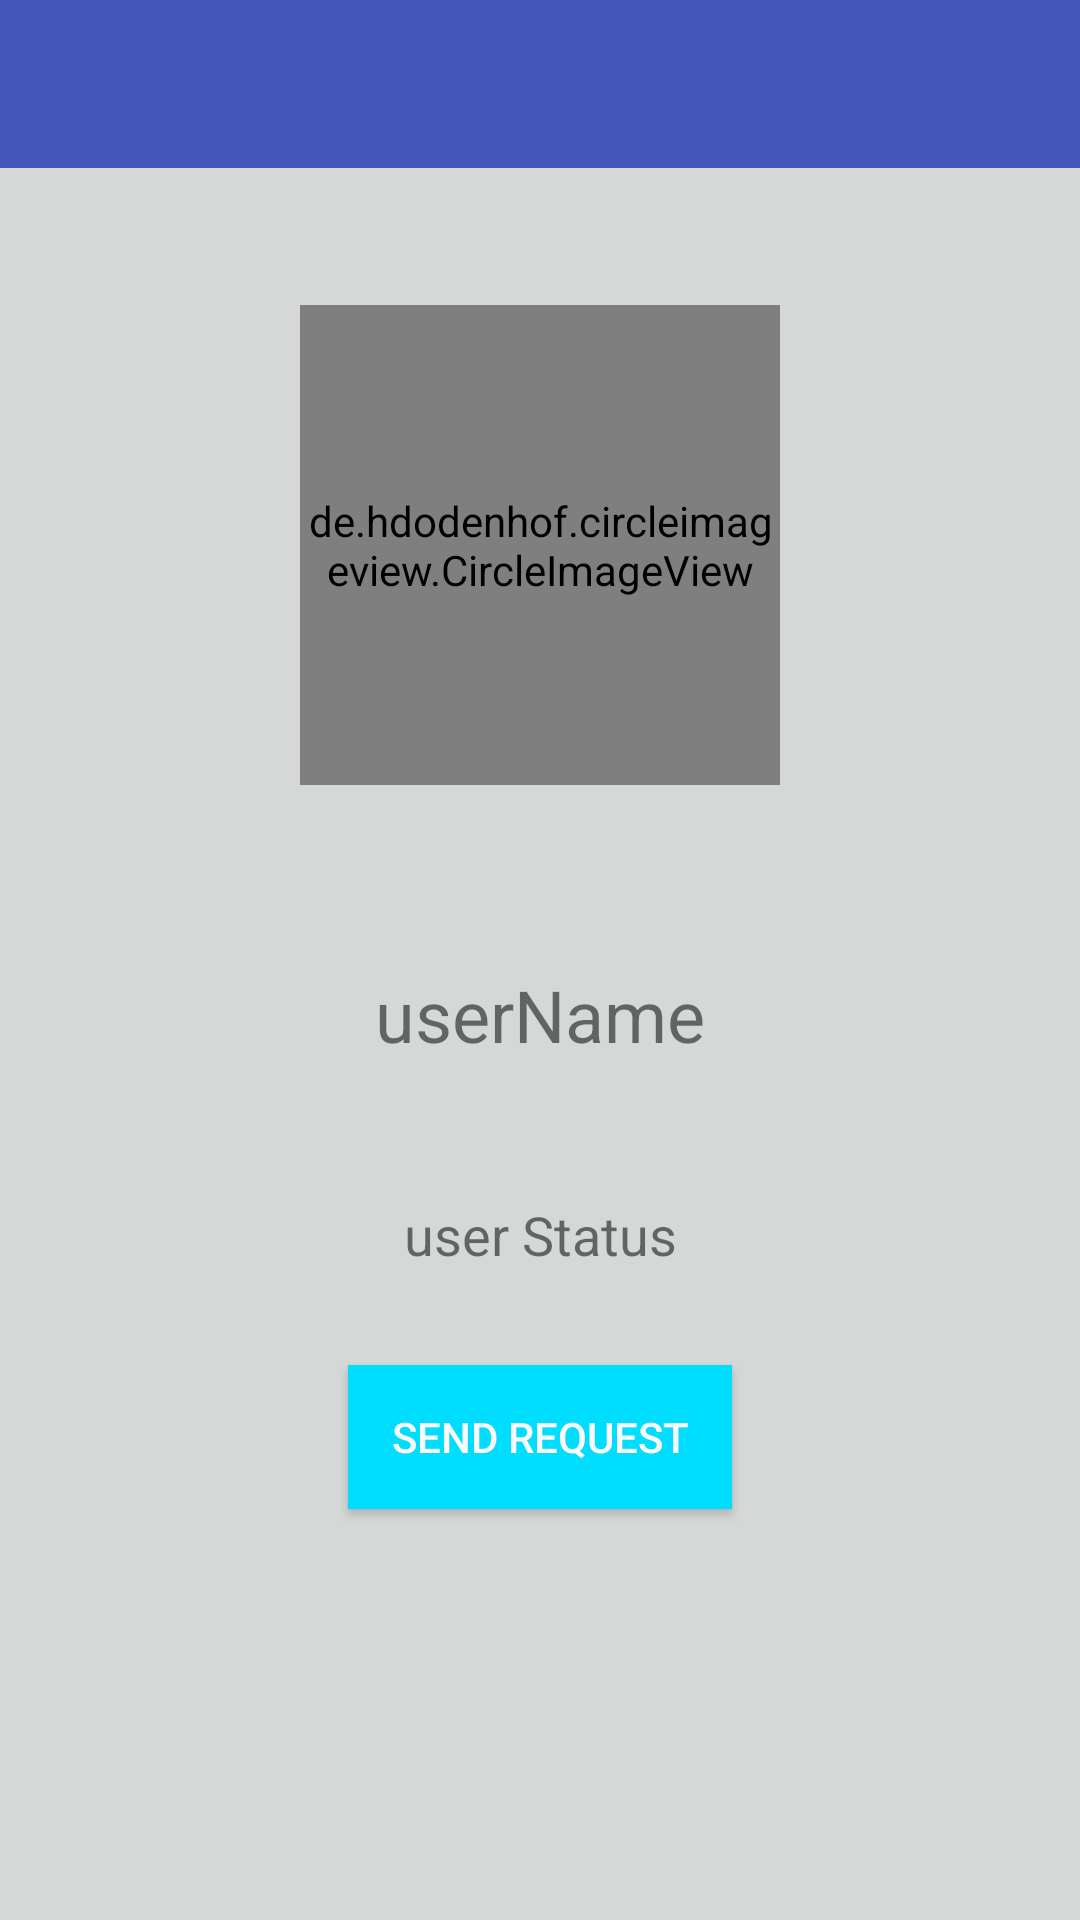

Produce the Android XML layout that renders to this screen, including the resource entries it uses.
<!-- AndroidManifest.xml: application theme AppTheme -->
<!-- res/layout/activity_profile.xml -->
<?xml version="1.0" encoding="utf-8"?>
<android.support.constraint.ConstraintLayout xmlns:android="http://schemas.android.com/apk/res/android"
    xmlns:app="http://schemas.android.com/apk/res-auto"
    xmlns:tools="http://schemas.android.com/tools"
    android:layout_width="match_parent"
    android:layout_height="match_parent"
    android:background="?android:attr/colorButtonNormal"
    tools:context=".ProfileActivity">

    <include
        android:id="@+id/profile_tool_bar"
        layout="@layout/app_bar_layout" />

    <de.hdodenhof.circleimageview.CircleImageView
        android:id="@+id/profile_userImage_CircleImageView"
        android:layout_width="160dp"
        android:layout_height="160dp"
        android:layout_marginBottom="8dp"
        android:layout_marginEnd="8dp"
        android:layout_marginStart="8dp"
        android:layout_marginTop="8dp"
        android:src="@drawable/default_user_image_1"
        app:layout_constraintBottom_toBottomOf="parent"
        app:layout_constraintEnd_toEndOf="parent"
        app:layout_constraintStart_toStartOf="parent"
        app:layout_constraintTop_toBottomOf="@+id/profile_tool_bar"
        app:layout_constraintVertical_bias="0.092" />

    <TextView
        android:id="@+id/profile_userName_TextView"
        android:layout_width="wrap_content"
        android:layout_height="wrap_content"
        android:layout_marginBottom="8dp"
        android:layout_marginEnd="8dp"
        android:layout_marginStart="8dp"
        android:layout_marginTop="8dp"
        android:text="userName"
        android:textAlignment="center"
        android:textSize="24sp"
        app:layout_constraintBottom_toBottomOf="parent"
        app:layout_constraintEnd_toEndOf="parent"
        app:layout_constraintStart_toStartOf="parent"
        app:layout_constraintTop_toBottomOf="@+id/profile_userImage_CircleImageView"
        app:layout_constraintVertical_bias="0.159" />

    <TextView
        android:id="@+id/profile_userStatus_textView"
        android:layout_width="wrap_content"
        android:layout_height="wrap_content"
        android:layout_marginBottom="8dp"
        android:layout_marginEnd="8dp"
        android:layout_marginStart="8dp"
        android:layout_marginTop="8dp"
        android:text="user Status"
        android:textAlignment="center"
        android:textSize="18sp"
        app:layout_constraintBottom_toBottomOf="parent"
        app:layout_constraintEnd_toEndOf="parent"
        app:layout_constraintHorizontal_bias="0.501"
        app:layout_constraintStart_toStartOf="parent"
        app:layout_constraintTop_toBottomOf="@+id/profile_userName_TextView"
        app:layout_constraintVertical_bias="0.151" />

    <Button
        android:id="@+id/profile_Requestbutton"
        android:layout_width="128dp"
        android:layout_height="wrap_content"
        android:layout_marginBottom="8dp"
        android:layout_marginEnd="8dp"
        android:layout_marginStart="8dp"
        android:layout_marginTop="8dp"
        android:background="@android:color/holo_blue_bright"
        android:text="Send Request"
        android:textColor="?android:attr/colorBackground"
        app:layout_constraintBottom_toBottomOf="parent"
        app:layout_constraintEnd_toEndOf="parent"
        app:layout_constraintStart_toStartOf="parent"
        app:layout_constraintTop_toBottomOf="@+id/profile_userStatus_textView"
        app:layout_constraintVertical_bias="0.153" />

    <Button
        android:id="@+id/profile_SendMessagebutton"
        android:layout_width="128dp"
        android:layout_height="wrap_content"
        android:layout_marginBottom="8dp"
        android:layout_marginEnd="8dp"
        android:layout_marginStart="8dp"
        android:layout_marginTop="8dp"
        android:background="#47cc00"
        android:text="Send Message"
        android:textColor="?android:attr/colorBackground"
        android:visibility="invisible"
        app:layout_constraintBottom_toBottomOf="parent"
        app:layout_constraintEnd_toEndOf="parent"
        app:layout_constraintStart_toStartOf="parent"
        app:layout_constraintTop_toBottomOf="@+id/profile_Requestbutton"
        app:layout_constraintVertical_bias="0.06" />

</android.support.constraint.ConstraintLayout>
<!-- res/layout/app_bar_layout.xml (included above) -->
<?xml version="1.0" encoding="utf-8"?>
<androidx.appcompat.widget.Toolbar
    xmlns:android="http://schemas.android.com/apk/res/android"
    android:id="@+id/main_app_bar"
    android:layout_width="match_parent"
    android:layout_height="wrap_content"
    android:background="@color/colorPrimary"
    android:theme="@style/Base.ThemeOverlay.AppCompat.Dark.ActionBar" />
<!-- resources referenced by this layout -->
<resources>
  <color name="colorPrimary">#4557bb</color>
  <style name="AppTheme" parent="Theme.AppCompat.Light.NoActionBar">
          
          <item name="colorPrimary">@color/colorPrimary</item>
          <item name="colorPrimaryDark">@color/colorPrimaryDark</item>
          <item name="colorAccent">@color/colorAccent</item>
  
  
      </style>
  <color name="colorPrimaryDark">#303f9f</color>
  <color name="colorAccent">#ffc340</color>
</resources>
